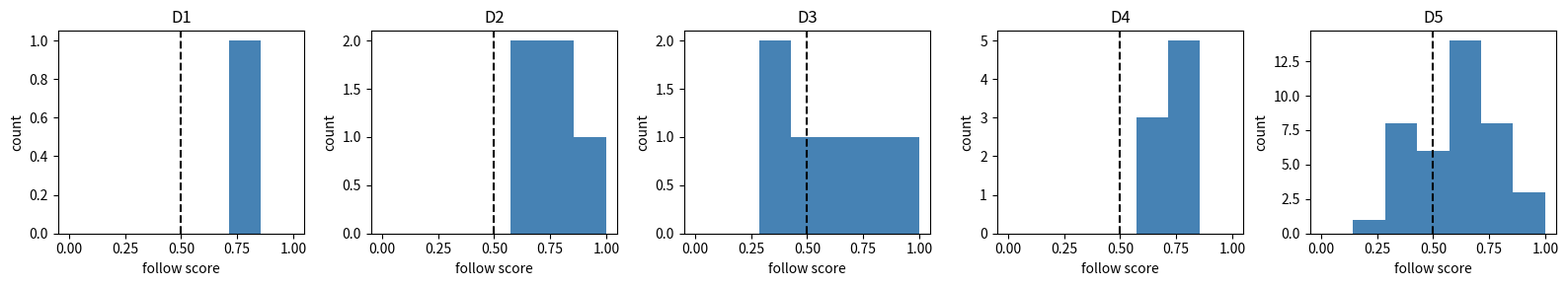
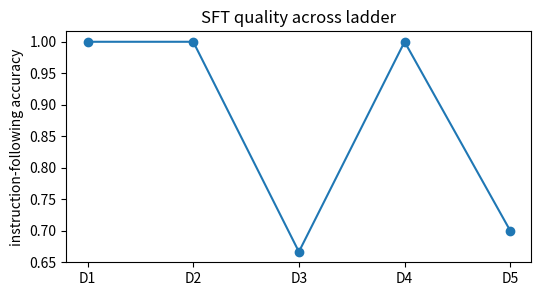

Reproduce these figures in Python, in order.

import math
import numpy as np
import matplotlib.pyplot as plt

SEED = 912
rng = np.random.default_rng(SEED)
np.set_printoptions(precision=3, suppress=True)


def sigmoid(values):
    return 1.0 / (1.0 + np.exp(-values))


def build_instruction_ladder():
    rng = np.random.default_rng(SEED)
    ladders = []
    ladders.append({"name": "D1 one prompt", "probs": np.array([0.8, 0.5, 0.25]), "prompt_tokens": 5, "response_tokens": 3, "format_gain": 1.5, "labels": np.array([1]), "scores": np.array([0.8])})
    ladders.append({"name": "D2 few-shot instructions", "prompt_tokens": 6, "response_tokens": 4, "scores": np.array([0.7, 0.8, 0.6, 0.9, 0.75]), "labels": np.ones(5)})
    ladders.append({"name": "D3 rare behavior", "prompt_tokens": 9, "response_tokens": 5, "scores": np.array([0.85, 0.65, 0.40, 0.90, 0.55, 0.35]), "labels": np.array([1, 1, 1, 1, 0, 0])})
    ladders.append({"name": "D4 instruction corpus", "prompt_tokens": 12, "response_tokens": 8, "scores": np.array([0.82, 0.77, 0.74, 0.66, 0.71, 0.69, 0.73, 0.80]), "labels": np.ones(8)})
    scores_d5 = np.clip(rng.normal(loc=0.68, scale=0.18, size=40), 0.05, 0.98)
    scores_d5[::6] -= 0.35
    scores_d5 = np.clip(scores_d5, 0.05, 0.98)
    labels_d5 = np.ones_like(scores_d5)
    ladders.append({"name": "D5 format shift", "prompt_tokens": 40, "response_tokens": 20, "scores": scores_d5, "labels": labels_d5})
    return ladders


def instruction_accuracy(scores, labels):
    predictions = (scores >= 0.5).astype(int)
    return float(np.mean(predictions == labels))



def sft_loss(token_probs, prompt_tokens, response_tokens, response_only=True):
    token_probs = np.asarray(token_probs, dtype=float)
    response_loss = float(np.sum(-np.log(token_probs + 1e-12)))
    total_tokens = prompt_tokens + response_tokens
    supervised_fraction = response_tokens / total_tokens if response_only else 1.0
    return response_loss, supervised_fraction

loss_demo, supervised_fraction_demo = sft_loss(np.array([0.8, 0.5, 0.25]), prompt_tokens=5, response_tokens=3)
mixture_loss = 0.7 * 1.0 + 0.3 * 2.0
odds_gain = math.exp(1.5)
supervised_tokens = 10_000 * 200
assert round(loss_demo, 3) == 2.303
assert round(supervised_fraction_demo * 100, 1) == 37.5
assert round(mixture_loss, 3) == 1.300
assert round(odds_gain, 3) == 4.482
assert supervised_tokens == 2_000_000
print(loss_demo, supervised_fraction_demo, mixture_loss, odds_gain, supervised_tokens)



base_logit = 0.0
format_gain = 1.5
base_prob = sigmoid(base_logit)
formatted_prob = sigmoid(base_logit + format_gain)
print("base format probability", base_prob)
print("formatted probability", formatted_prob)
print("odds multiplier", math.exp(format_gain))



ladder = build_instruction_ladder()
for rung in ladder:
    print(rung["name"], "prompt", rung["prompt_tokens"], "response", rung["response_tokens"], "examples", len(rung["scores"]))
    print("score sample", rung["scores"][:5])



results = []
for rung in ladder:
    response_loss, supervised_fraction = sft_loss(np.clip(rung["scores"], 1e-6, 1.0), rung["prompt_tokens"], rung["response_tokens"])
    accuracy = instruction_accuracy(rung["scores"], rung["labels"])
    perplexity = math.exp(response_loss / max(len(rung["scores"]), 1))
    results.append({"name": rung["name"], "loss": response_loss, "fraction": supervised_fraction, "metric": accuracy, "perplexity": perplexity, "scores": rung["scores"]})

print("rung | instruction_accuracy | response_perplexity | supervised_fraction")
for result in results:
    print(f"{result['name']} | {result['metric']:.3f} | {result['perplexity']:.3f} | {result['fraction']:.3f}")



fig, axes = plt.subplots(1, len(results), figsize=(16, 3))
for ax, result in zip(axes, results):
    ax.hist(result["scores"], bins=np.linspace(0.0, 1.0, 8), color="steelblue")
    ax.axvline(0.5, color="black", linestyle="--")
    ax.set_title(result["name"].split()[0])
    ax.set_xlabel("follow score")
    ax.set_ylabel("count")
plt.tight_layout()

fig, ax = plt.subplots(figsize=(6, 3))
ax.plot(range(1, len(results) + 1), [item["metric"] for item in results], marker="o")
ax.set_xticks(range(1, len(results) + 1))
ax.set_xticklabels(["D1", "D2", "D3", "D4", "D5"])
ax.set_ylabel("instruction-following accuracy")
ax.set_title("SFT quality across ladder")
plt.show()



d5 = ladder[-1]
response_loss, response_fraction = sft_loss(np.clip(d5["scores"], 1e-6, 1.0), d5["prompt_tokens"], d5["response_tokens"], response_only=True)
wrong_loss, wrong_fraction = sft_loss(np.clip(d5["scores"], 1e-6, 1.0), d5["prompt_tokens"], d5["response_tokens"], response_only=False)
echo_rate_wrong = d5["prompt_tokens"] / (d5["prompt_tokens"] + d5["response_tokens"])
echo_rate_fixed = 0.0
print("wrong supervised fraction", wrong_fraction, "echo pressure", echo_rate_wrong)
print("fixed supervised fraction", response_fraction, "echo pressure", echo_rate_fixed)
print("response loss", response_loss)
